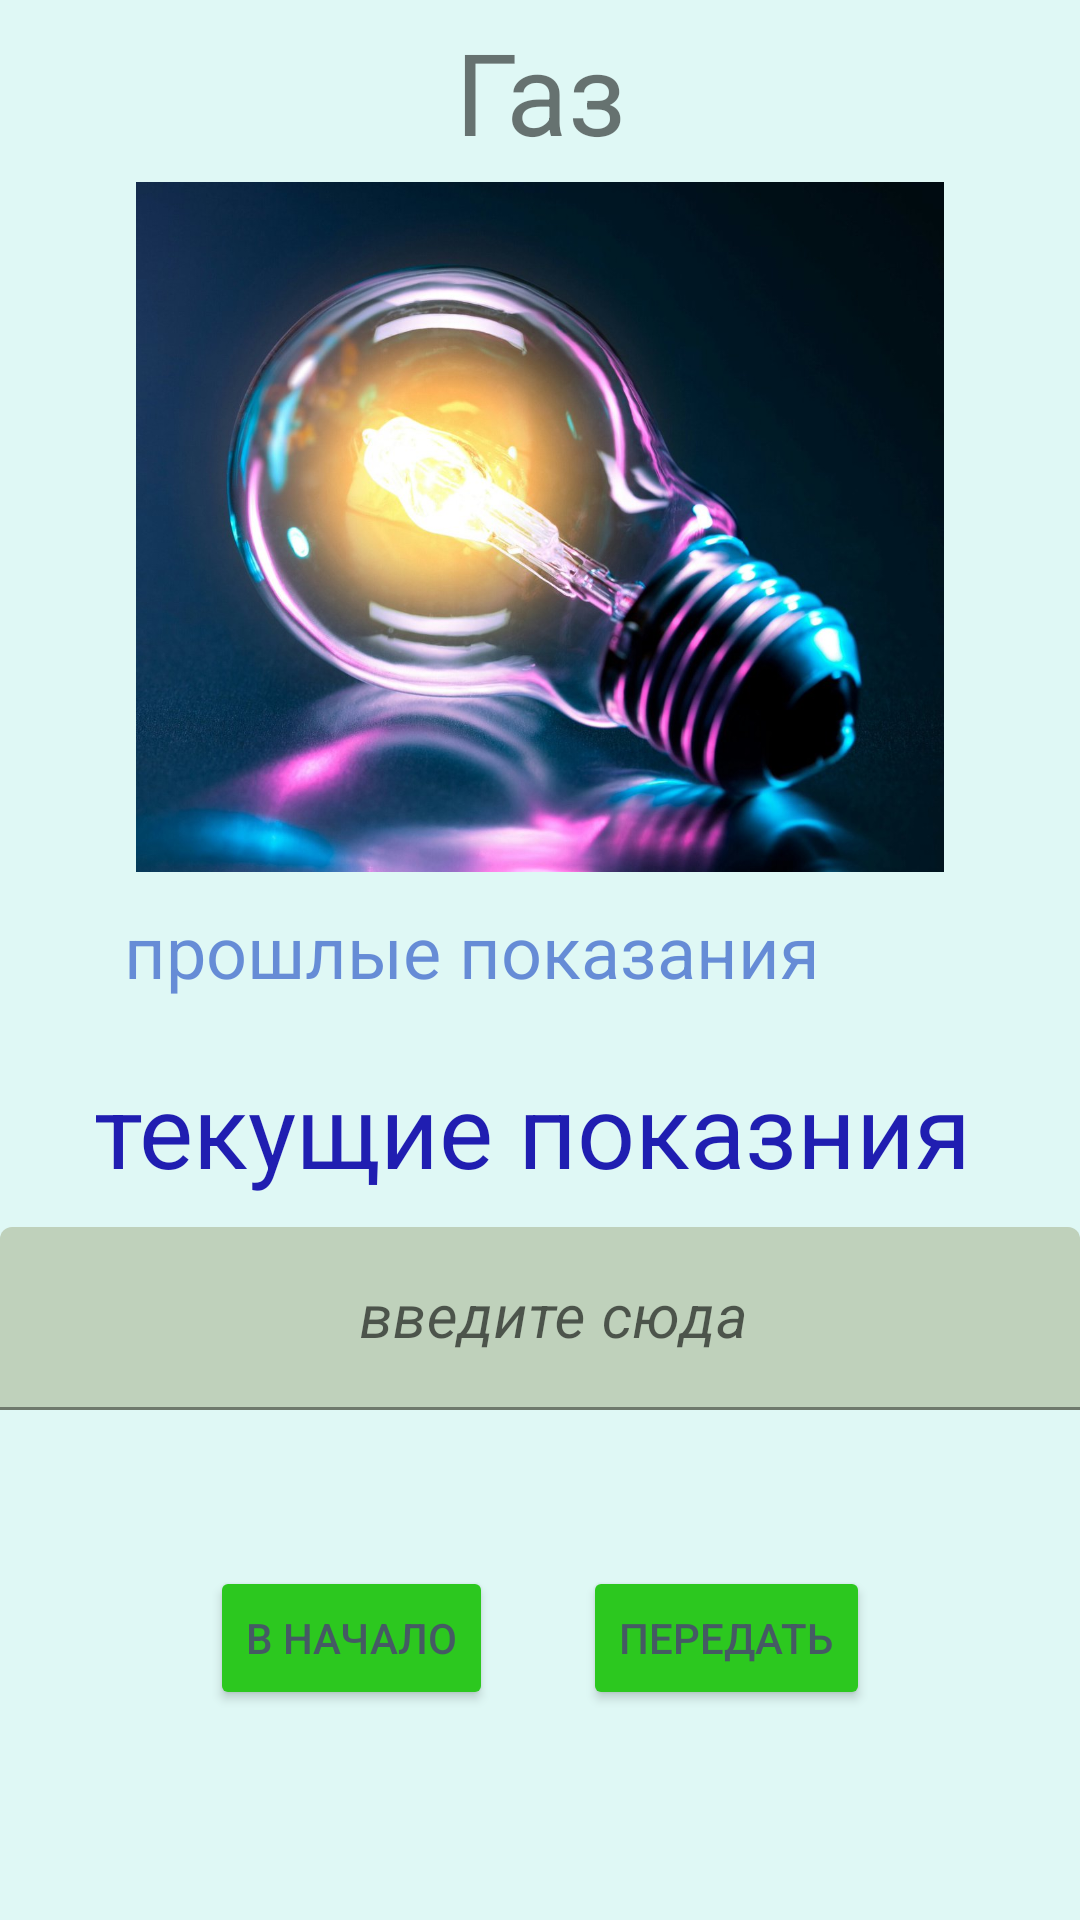

This screen was rendered from an Android layout file. Write that file and the resources it references.
<!-- AndroidManifest.xml: application theme Theme.UtilityMeters -->
<!-- res/layout/activity_changed_meter.xml -->
<?xml version="1.0" encoding="utf-8"?>
<androidx.constraintlayout.widget.ConstraintLayout xmlns:android="http://schemas.android.com/apk/res/android"
    xmlns:app="http://schemas.android.com/apk/res-auto"
    xmlns:tools="http://schemas.android.com/tools"
    android:layout_width="match_parent"
    android:layout_height="match_parent"
    android:background="#DFF8F5"
    tools:context=".ChangedMeter">

    <TextView
        android:id="@+id/lastValueText"
        android:layout_width="wrap_content"
        android:layout_height="wrap_content"
        android:layout_marginTop="10dp"
        android:text="прошлые показания"
        android:textAlignment="center"
        android:textColor="#9E1B4AC3"
        android:textSize="24sp"
        app:layout_constraintEnd_toEndOf="parent"
        app:layout_constraintHorizontal_bias="0.322"
        app:layout_constraintStart_toStartOf="parent"
        app:layout_constraintTop_toBottomOf="@+id/resoursePictureImageView" />

    <TextView
        android:id="@+id/textView"
        android:layout_width="wrap_content"
        android:layout_height="wrap_content"
        android:layout_marginBottom="10dp"
        android:text="текущие показния"
        android:textColor="#F71A17AE"
        android:textSize="34sp"
        app:layout_constraintBottom_toTopOf="@+id/textInputLayout2"
        app:layout_constraintEnd_toEndOf="parent"
        app:layout_constraintHorizontal_bias="0.463"
        app:layout_constraintStart_toStartOf="parent" />

    <Button
        android:id="@+id/back_button"
        android:layout_width="wrap_content"
        android:layout_height="wrap_content"
        android:layout_marginStart="70dp"
        android:layout_marginBottom="70dp"
        android:backgroundTint="#2CC81F"
        android:text="в начало"
        android:textColor="#455A64"
        app:cornerRadius="?android:attr/windowTitleSize"
        app:layout_constraintBottom_toBottomOf="parent"
        app:layout_constraintStart_toStartOf="parent" />

    <Button
        android:id="@+id/send_value_button"
        android:layout_width="wrap_content"
        android:layout_height="wrap_content"
        android:layout_marginEnd="70dp"
        android:layout_marginBottom="70dp"
        android:backgroundTint="#2CC81F"
        android:text="передать"
        android:textColor="#455A64"
        app:cornerRadius="?android:attr/windowTitleSize"
        app:layout_constraintBottom_toBottomOf="parent"
        app:layout_constraintEnd_toEndOf="parent" />


    <TextView
        android:id="@+id/lastValueTextView"
        android:layout_width="match_parent"
        android:layout_height="wrap_content"
        android:layout_marginTop="10dp"
        android:textAlignment="center"
        android:textSize="34dp"
        app:layout_constraintEnd_toEndOf="parent"
        app:layout_constraintHorizontal_bias="0.0"
        app:layout_constraintStart_toStartOf="parent"
        app:layout_constraintTop_toBottomOf="@+id/lastValueText"
        tools:text="81" />

    <TextView
        android:id="@+id/resourse_name_text_view"
        android:layout_width="match_parent"
        android:layout_height="wrap_content"
        android:layout_marginTop="5dp"
        android:layout_weight="0"
        android:text="Газ"
        android:textAlignment="center"
        android:textSize="38sp"
        app:layout_constraintEnd_toEndOf="parent"
        app:layout_constraintStart_toStartOf="parent"
        app:layout_constraintTop_toTopOf="parent" />

    <com.google.android.material.textfield.TextInputLayout
        android:id="@+id/textInputLayout2"
        android:layout_width="0dp"
        android:layout_height="wrap_content"
        android:layout_marginBottom="170dp"
        app:layout_constraintBottom_toBottomOf="parent"
        app:layout_constraintEnd_toEndOf="parent"
        app:layout_constraintStart_toStartOf="parent"
        tools:ignore="MissingConstraints">

        <com.google.android.material.textfield.TextInputEditText
            android:id="@+id/textInputEditText"
            android:layout_width="match_parent"
            android:layout_height="wrap_content"
            android:backgroundTint="#5884854B"
            android:hint="                    введите сюда"
            android:textAlignment="center"
            android:textSize="20sp"
            android:textStyle="italic" />
    </com.google.android.material.textfield.TextInputLayout>

    <ImageView
        android:id="@+id/resoursePictureImageView"
        android:layout_width="270dp"
        android:layout_height="230dp"
        android:layout_marginTop="5dp"
        app:layout_constraintEnd_toEndOf="parent"
        app:layout_constraintStart_toStartOf="parent"
        app:layout_constraintTop_toBottomOf="@+id/resourse_name_text_view"
        app:srcCompat="@drawable/electro" />


</androidx.constraintlayout.widget.ConstraintLayout>
<!-- resources referenced by this layout -->
<resources>
  <!-- drawable electro: jpg bitmap (drawable, 117133 bytes) -->
  <style name="Theme.UtilityMeters" parent="Theme.MaterialComponents.DayNight.DarkActionBar">
          
          <item name="colorPrimary">@color/purple_500</item>
          <item name="colorPrimaryVariant">@color/purple_700</item>
          <item name="colorOnPrimary">@color/white</item>
          
          <item name="colorSecondary">@color/teal_200</item>
          <item name="colorSecondaryVariant">@color/teal_700</item>
          <item name="colorOnSecondary">@color/black</item>
          
          <item name="android:statusBarColor" tools:targetApi="l">?attr/colorPrimaryVariant</item>
          
      </style>
  <!-- not gathered from this repository: default colours our renderer supplied (Android Studio template values) -->
  <color name="purple_500">#FF6200EE</color>
  <color name="purple_700">#FF3700B3</color>
  <color name="teal_200">#FF03DAC5</color>
  <color name="teal_700">#FF018786</color>
  <color name="black">#FF000000</color>
  <color name="white">#FFFFFFFF</color>
</resources>
